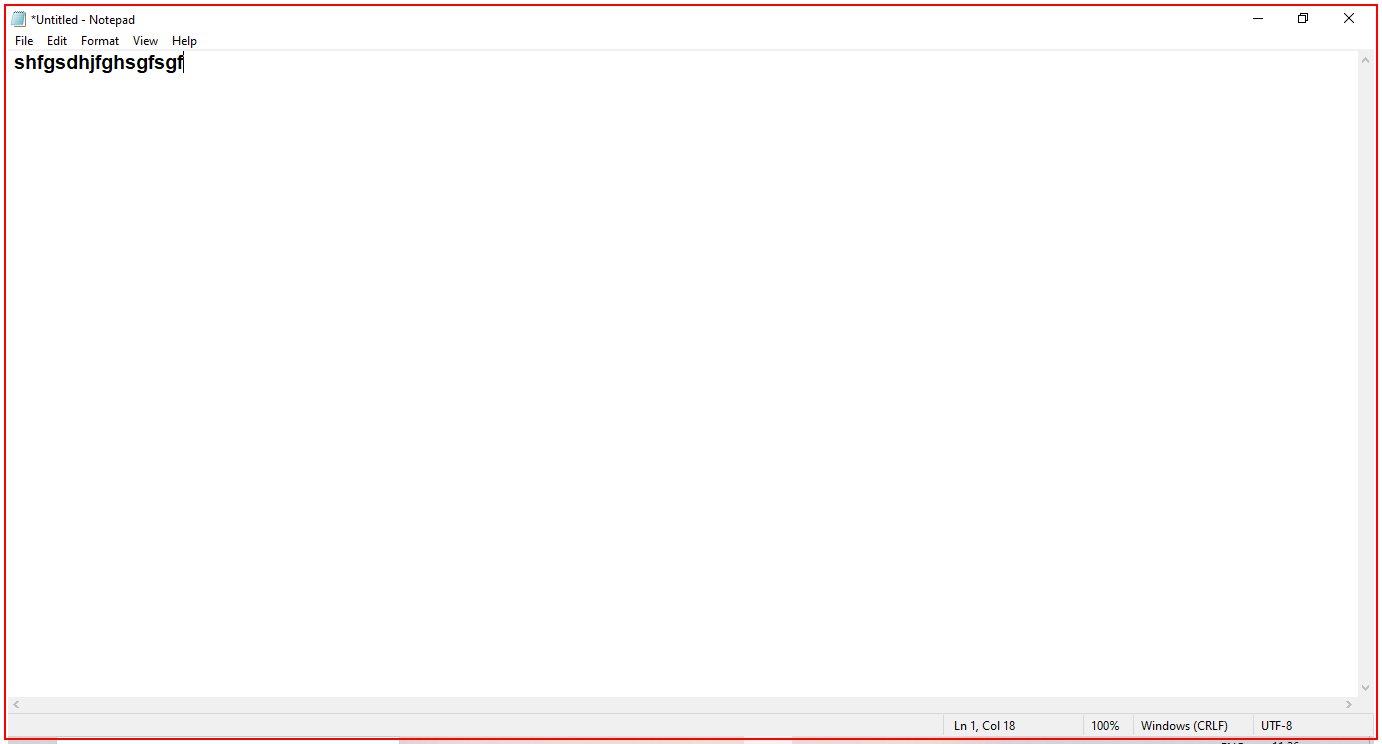
Workflow: kill process get process

Step 1 [then]: Close Application 'notepad.exe *Untitled' on the element in window '*Untitled - Notepad' (notepad.exe)
